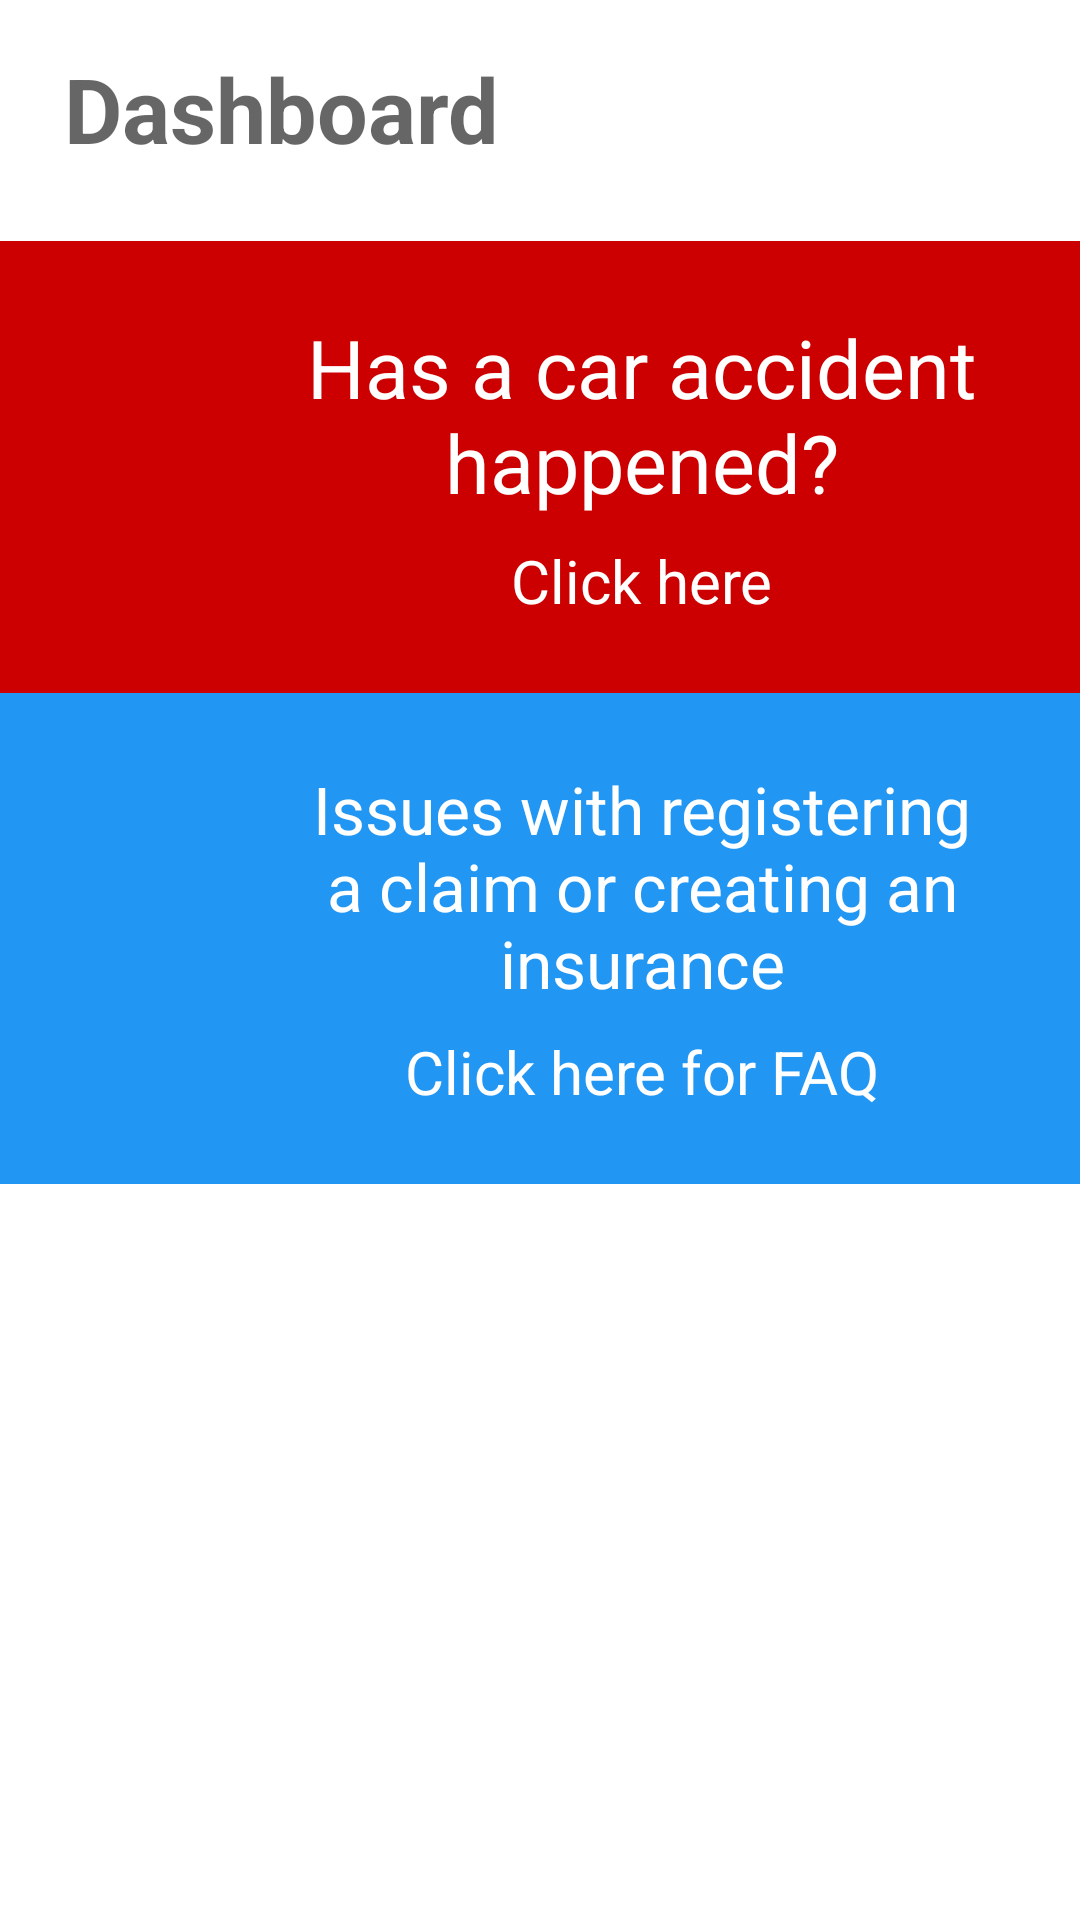

Write the Android layout XML for this screen, with the resource values it uses.
<!-- AndroidManifest.xml: application theme AppTheme -->
<!-- res/layout/fragment_dashboard.xml -->
<?xml version="1.0" encoding="utf-8"?>
<androidx.constraintlayout.widget.ConstraintLayout xmlns:android="http://schemas.android.com/apk/res/android"
    xmlns:app="http://schemas.android.com/apk/res-auto"
    android:layout_width="match_parent"
    android:layout_height="match_parent"
    android:background="@color/white">

    <TextView
        android:id="@+id/dashboard_header"
        android:layout_width="wrap_content"
        android:layout_height="wrap_content"
        android:layout_marginTop="16dp"
        android:text="@string/Dashboard"
        android:textAppearance="@style/TextAppearance.AppCompat.Medium"
        android:textSize="30sp"
        android:textStyle="bold"
        app:layout_constraintEnd_toEndOf="parent"
        app:layout_constraintHorizontal_bias="0.1"
        app:layout_constraintStart_toStartOf="parent"
        app:layout_constraintTop_toTopOf="parent" />

    <androidx.constraintlayout.widget.ConstraintLayout
        android:id="@+id/car_accident_layout"
        android:layout_width="0dp"
        android:layout_height="wrap_content"
        android:layout_marginTop="24dp"
        android:background="@android:color/holo_red_dark"
        app:layout_constraintEnd_toEndOf="parent"
        app:layout_constraintStart_toStartOf="parent"
        app:layout_constraintTop_toBottomOf="@+id/dashboard_header">

        <TextView
            android:id="@+id/car_accident_help"
            android:layout_width="0dp"
            android:layout_height="wrap_content"
            android:layout_marginStart="8dp"
            android:layout_marginTop="24dp"
            android:layout_marginEnd="8dp"
            android:text="@string/car_accident_help"
            android:textColor="@android:color/white"
            android:textSize="27sp"
            android:gravity="center"
            app:layout_constraintEnd_toEndOf="parent"
            app:layout_constraintStart_toEndOf="@+id/car_accident_image"
            app:layout_constraintTop_toTopOf="parent" />

        <ImageView
            android:id="@+id/car_accident_image"
            android:layout_width="60dp"
            android:layout_height="60dp"
            android:layout_marginStart="8dp"
            app:layout_constraintBottom_toBottomOf="@+id/click_here"
            app:layout_constraintEnd_toEndOf="parent"
            app:layout_constraintHorizontal_bias="0.0"
            app:layout_constraintStart_toStartOf="parent"
            app:layout_constraintTop_toTopOf="@+id/car_accident_help"
            app:srcCompat="@drawable/ic_important"
            android:contentDescription="@string/logo_description" />

        <TextView
            android:id="@+id/click_here"
            android:layout_width="wrap_content"
            android:layout_height="wrap_content"
            android:layout_marginTop="8dp"
            android:layout_marginBottom="24dp"
            android:text="@string/click_here"
            android:textColor="@android:color/white"
            android:textSize="20sp"
            app:layout_constraintBottom_toBottomOf="parent"
            app:layout_constraintEnd_toEndOf="@+id/car_accident_help"
            app:layout_constraintStart_toStartOf="@+id/car_accident_help"
            app:layout_constraintTop_toBottomOf="@+id/car_accident_help" />

    </androidx.constraintlayout.widget.ConstraintLayout>

    <androidx.constraintlayout.widget.ConstraintLayout
        android:id="@+id/faq_layout"
        android:layout_width="0dp"
        android:layout_height="wrap_content"
        android:background="@color/azure"
        app:layout_constraintBottom_toBottomOf="parent"
        app:layout_constraintEnd_toEndOf="parent"
        app:layout_constraintHorizontal_bias="1.0"
        app:layout_constraintStart_toStartOf="parent"
        app:layout_constraintTop_toBottomOf="@+id/car_accident_layout"
        app:layout_constraintVertical_bias="0.0">

        <TextView
            android:id="@+id/click_here_faq"
            android:layout_width="wrap_content"
            android:layout_height="wrap_content"
            android:layout_marginTop="8dp"
            android:layout_marginBottom="24dp"
            android:text="@string/click_here_faq"
            android:textColor="@android:color/white"
            android:textSize="20sp"
            app:layout_constraintBottom_toBottomOf="parent"
            app:layout_constraintEnd_toEndOf="@+id/faq_help"
            app:layout_constraintStart_toStartOf="@+id/faq_help"
            app:layout_constraintTop_toBottomOf="@+id/faq_help" />

        <ImageView
            android:id="@+id/help_image"
            android:layout_width="60dp"
            android:layout_height="60dp"
            android:layout_marginStart="8dp"
            android:layout_marginTop="24dp"
            android:layout_marginBottom="24dp"
            android:contentDescription="@string/logo_description"
            app:layout_constraintBottom_toBottomOf="parent"
            app:layout_constraintEnd_toEndOf="parent"
            app:layout_constraintHorizontal_bias="0.0"
            app:layout_constraintStart_toStartOf="parent"
            app:layout_constraintTop_toTopOf="parent"
            app:srcCompat="@drawable/ic_question" />

        <TextView
            android:id="@+id/faq_help"
            android:layout_width="0dp"
            android:layout_height="wrap_content"
            android:layout_marginStart="16dp"
            android:layout_marginTop="24dp"
            android:layout_marginEnd="16dp"
            android:layout_marginBottom="24dp"
            android:gravity="center"
            android:text="@string/faq_help"
            android:textColor="@color/white"
            android:textSize="22sp"
            app:layout_constraintBottom_toBottomOf="parent"
            app:layout_constraintEnd_toEndOf="parent"
            app:layout_constraintStart_toEndOf="@+id/help_image"
            app:layout_constraintTop_toTopOf="parent"
            app:layout_constraintVertical_bias="0.0" />

    </androidx.constraintlayout.widget.ConstraintLayout>

</androidx.constraintlayout.widget.ConstraintLayout>
<!-- resources referenced by this layout -->
<resources>
  <color name="azure">#2196F3</color>
  <color name="white">#FFFFFF</color>
  <string name="Dashboard">Dashboard</string>
  <string name="car_accident_help">Has a car accident happened?</string>
  <string name="click_here">Click here</string>
  <string name="click_here_faq">Click here for FAQ</string>
  <string name="faq_help">Issues with registering a claim or creating an insurance</string>
  
      -- Claim Form --
  <string name="logo_description">marsh_logo</string>
  <style name="AppTheme" parent="Theme.MaterialComponents.Light.Bridge">
          <item name="windowNoTitle">true</item>
          <item name="windowActionBar">false</item>
          <item name="drawerArrowStyle">@style/DrawerArrowStyle</item>
          <item name="colorAccent">#0077cc</item>
      </style>
  
      -- Drawer in dashboard
  <style name="DrawerArrowStyle" parent="@style/Widget.AppCompat.DrawerArrowToggle">
          <item name="spinBars">true</item>
          <item name="color">@android:color/black</item>
      </style>
  
      -- Input layout for edit text
</resources>
